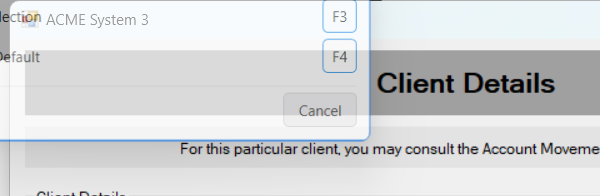
Workflow: ACME_Sys3_E_OpenClientAccounts

Step 1 [try]: Attach Window 'acme-system3.exe ACME' on 'ClientDetails' (acme-system3.exe)
